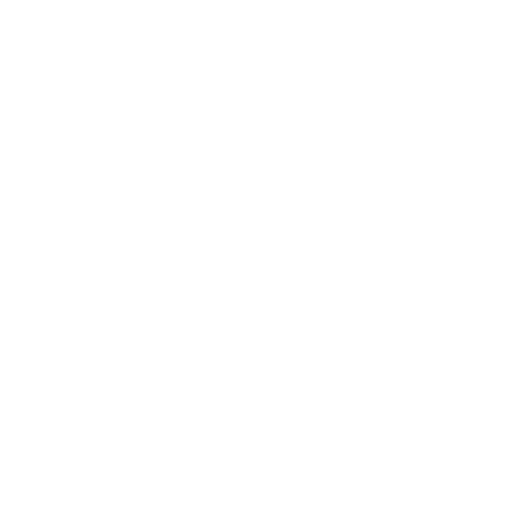
t = 0.00 s
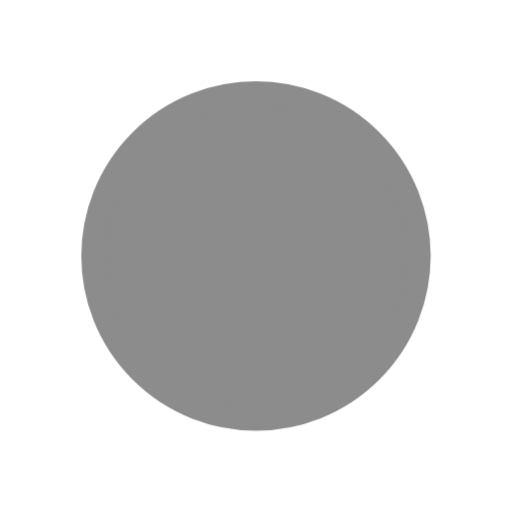
t = 0.45 s
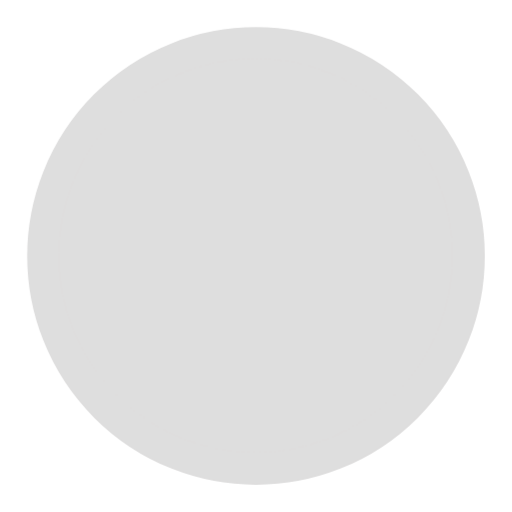
t = 0.90 s
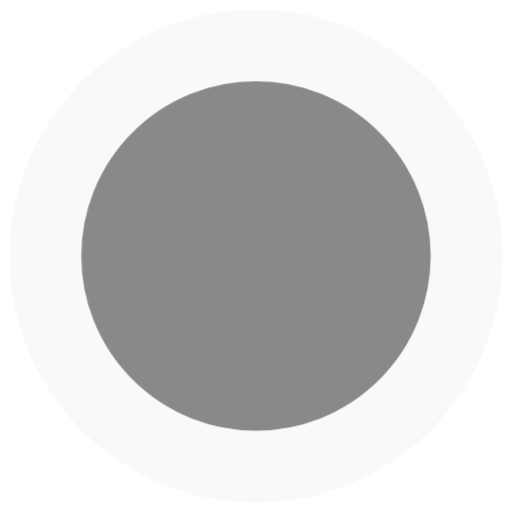
t = 1.35 s
t = 1.80 s: frame unchanged from t = 0.90 s, image omitted
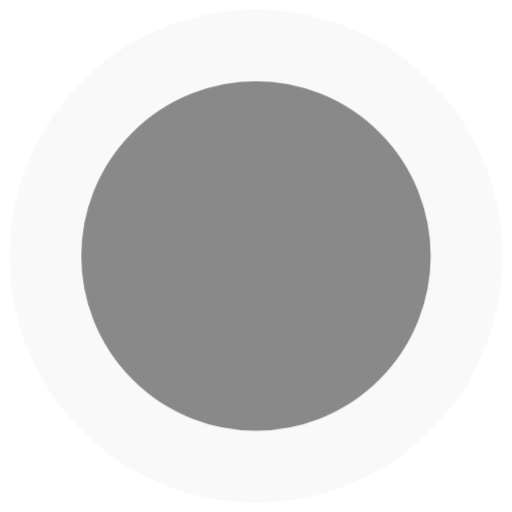
t = 2.25 s

The animated SVG that drew these frames (rendered in a browser with its animation timeline set to each time). Animation: 2 CSS @keyframes rules; one cycle of 2.70 s, repeats indefinitely.

<!-- By Sam Herbert (@sherb) - more @ http://goo.gl/7AJzbL -->
<svg xmlns="http://www.w3.org/2000/svg" width="44" height="44" viewBox="0 0 44 44" fill="#2e2c2c">
  <style type="text/css">
  <![CDATA[
    g circle {
      stroke: #2e2c2c;
      stroke-width: 3;
    }
    g circle {
      opacity: 0;
      animation: size cubic-bezier(0.165, 0.84, 0.44, 1) 1.8s infinite,
                 opacity cubic-bezier(0.3, 0.61, 0.355, 1) 1.8s infinite;
      transform-origin: 50% 50%;
    }
    g circle:last-child { animation-delay: 0.9s; }
    @keyframes size {
      0% { transform: scale(0); }
      100% { transform: scale(1); }
    }
    @keyframes opacity {
      5% { opacity: 1; }
      100% { opacity: 0; }
    }
  ]]>
  </style>
  <g fill="#2e2c2c">
    <circle cx="22" cy="22" r="20"></circle>
    <circle cx="22" cy="22" r="20"></circle>
  </g>
</svg>
